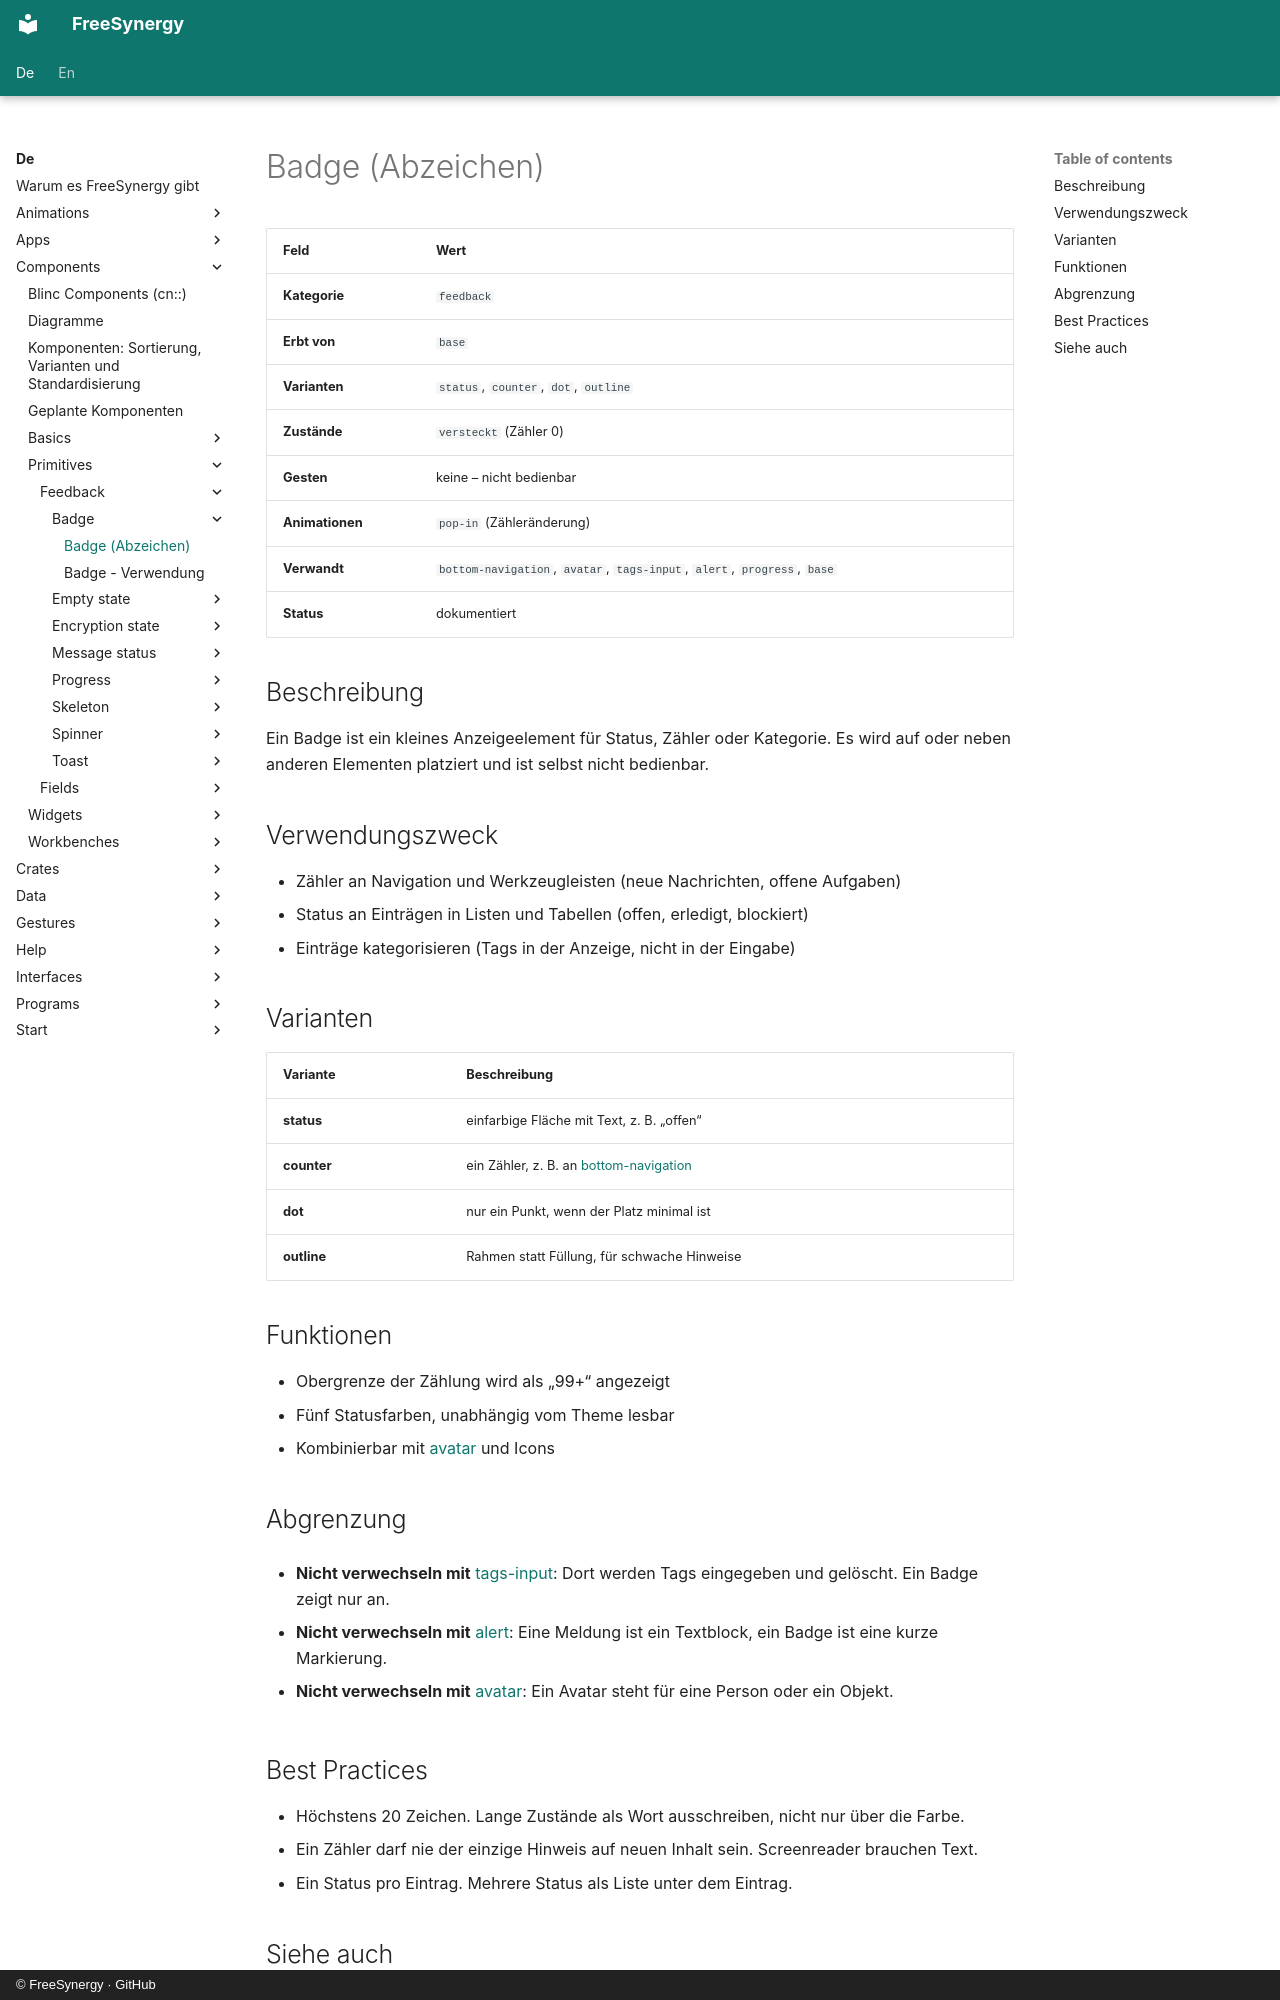

repository: FreeSynergy/fs-documentation · page: de/components/primitives/feedback/badge/description/index.html · generator: mkdocs · copyright: © FreeSynergy · GitHub

# Badge (Abzeichen)

| Feld | Wert |
|------|------|
| **Kategorie** | `feedback` |
| **Erbt von** | `base` |
| **Varianten** | `status`, `counter`, `dot`, `outline` |
| **Zustände** | `versteckt` (Zähler 0) |
| **Gesten** | keine – nicht bedienbar |
| **Animationen** | `pop-in` (Zähleränderung) |
| **Verwandt** | `bottom-navigation`, `avatar`, `tags-input`, `alert`, `progress`, `base` |
| **Status** | dokumentiert |

## Beschreibung

Ein Badge ist ein kleines Anzeigeelement für Status, Zähler oder Kategorie.
Es wird auf oder neben anderen Elementen platziert und ist selbst nicht bedienbar.

## Verwendungszweck

- Zähler an Navigation und Werkzeugleisten (neue Nachrichten, offene Aufgaben)
- Status an Einträgen in Listen und Tabellen (offen, erledigt, blockiert)
- Einträge kategorisieren (Tags in der Anzeige, nicht in der Eingabe)

## Varianten

| Variante | Beschreibung |
|----------|--------------|
| **status** | einfarbige Fläche mit Text, z. B. „offen“ |
| **counter** | ein Zähler, z. B. an [bottom-navigation](../../../widgets/navigation/bottom-navigation/) |
| **dot** | nur ein Punkt, wenn der Platz minimal ist |
| **outline** | Rahmen statt Füllung, für schwache Hinweise |

## Funktionen

- Obergrenze der Zählung wird als „99+“ angezeigt
- Fünf Statusfarben, unabhängig vom Theme lesbar
- Kombinierbar mit [avatar](../../../widgets/data/avatar/) und Icons

## Abgrenzung

- **Nicht verwechseln mit** [tags-input](../../fields/tags-input/): Dort werden Tags
  eingegeben und gelöscht. Ein Badge zeigt nur an.

- **Nicht verwechseln mit** [alert](../alert/): Eine Meldung ist ein Textblock, ein Badge ist
  eine kurze Markierung.

- **Nicht verwechseln mit** [avatar](../../../widgets/data/avatar/): Ein Avatar steht für eine
  Person oder ein Objekt.
